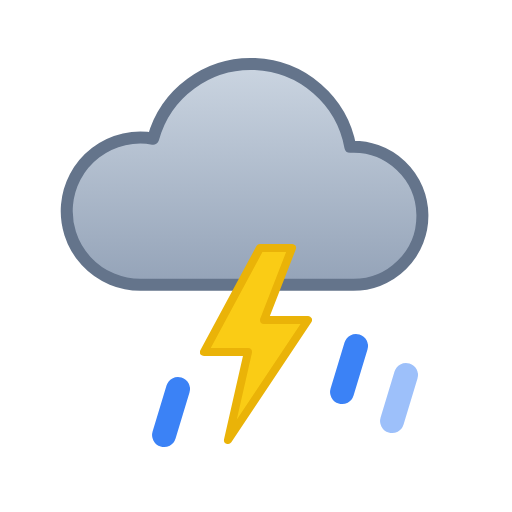
t = 0.00 s
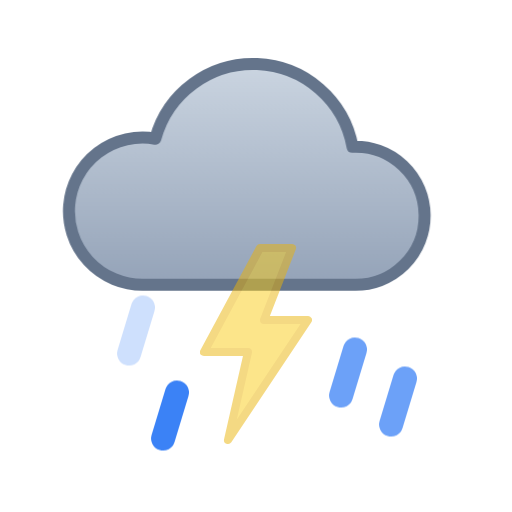
t = 1.28 s
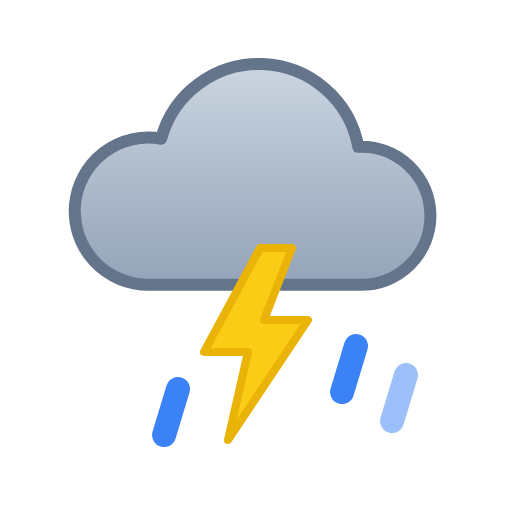
t = 2.40 s
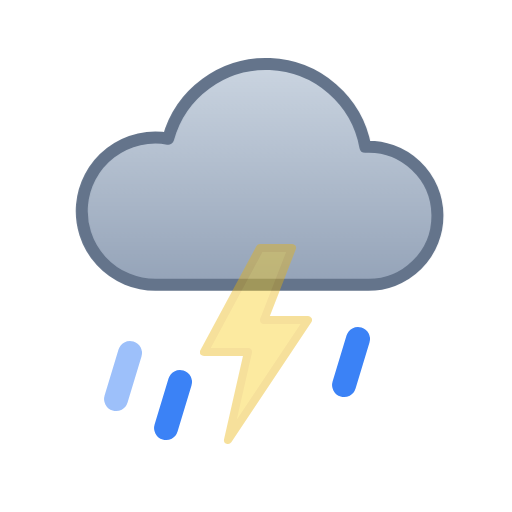
t = 3.45 s
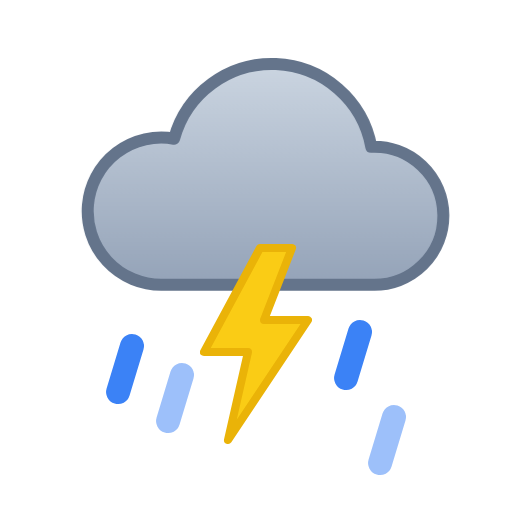
t = 4.50 s
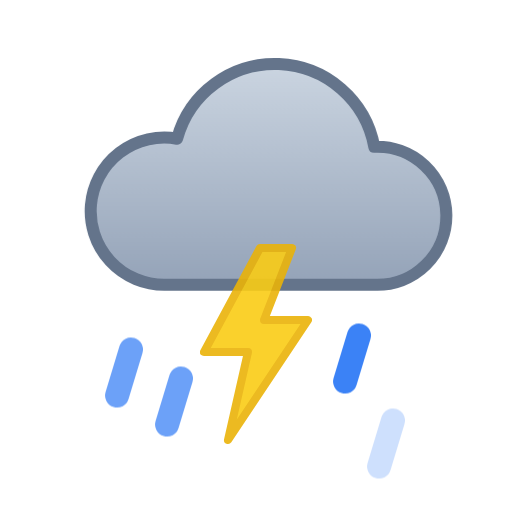
t = 5.78 s

The animated SVG that drew these frames (rendered in a browser with its animation timeline set to each time). Animation: 3 CSS @keyframes rules; one cycle of 6.90 s, repeats indefinitely.

<svg xmlns="http://www.w3.org/2000/svg" viewBox="0 0 64 64" width="64" height="64" role="img"><title>Thunderstorms with rain</title><defs><linearGradient id="wtc-thunderstorms-rain-cd" x1="0" y1="0" x2="0" y2="1"><stop offset="0" stop-color="#CBD5E1"/><stop offset="1" stop-color="#94A3B8"/></linearGradient></defs><style>@keyframes wtc-thunderstorms-rain-drift{from{transform:translateX(-1.5px)}to{transform:translateX(1.5px)}}.wtc-thunderstorms-rain-c0{animation:wtc-thunderstorms-rain-drift 6s ease-in-out infinite alternate}@keyframes wtc-thunderstorms-rain-fall{0%{transform:translate(1px,-3px);opacity:0}25%,75%{opacity:1}100%{transform:translate(-1px,4px);opacity:0}}.wtc-thunderstorms-rain-d0{animation:wtc-thunderstorms-rain-fall 1.2s linear 0s infinite}.wtc-thunderstorms-rain-d1{animation:wtc-thunderstorms-rain-fall 1.2s linear -0.45s infinite}.wtc-thunderstorms-rain-d2{animation:wtc-thunderstorms-rain-fall 1.2s linear -0.9s infinite}.wtc-thunderstorms-rain-d3{animation:wtc-thunderstorms-rain-fall 1.2s linear -0.15s infinite}.wtc-thunderstorms-rain-b{animation:wtc-thunderstorms-rain-flash 2.4s linear infinite}@keyframes wtc-thunderstorms-rain-flash{0%,40%,50%,60%,100%{opacity:1}45%,55%{opacity:.2}}@media (prefers-reduced-motion:reduce){*{animation:none!important}}</style><path class="wtc-thunderstorms-rain-c0" d="M19.05 35.6A9.2 9.2 0 1 1 20.64 17.34A12.65 12.65 0 0 1 45.29 18.35A8.63 8.63 0 1 1 45.5 35.6Z" fill="url(#wtc-thunderstorms-rain-cd)" stroke="#64748B" stroke-width="1.5" stroke-linejoin="round"/><path class="wtc-thunderstorms-rain-d0" d="M17 41l-1.74 5.76" stroke="#3B82F6" stroke-width="3" stroke-linecap="round"/><path class="wtc-thunderstorms-rain-d1" d="M22 49l-1.74 5.76" stroke="#3B82F6" stroke-width="3" stroke-linecap="round"/><path class="wtc-thunderstorms-rain-d2" d="M45 41l-1.74 5.76" stroke="#3B82F6" stroke-width="3" stroke-linecap="round"/><path class="wtc-thunderstorms-rain-d3" d="M50 49l-1.74 5.76" stroke="#3B82F6" stroke-width="3" stroke-linecap="round"/><path class="wtc-thunderstorms-rain-b" d="M32.5 31L25.5 44L31 44L28.5 55L38.5 40L33 40L36.5 31Z" fill="#FACC15" stroke="#EAB308" stroke-width="1" stroke-linejoin="round"/></svg>
